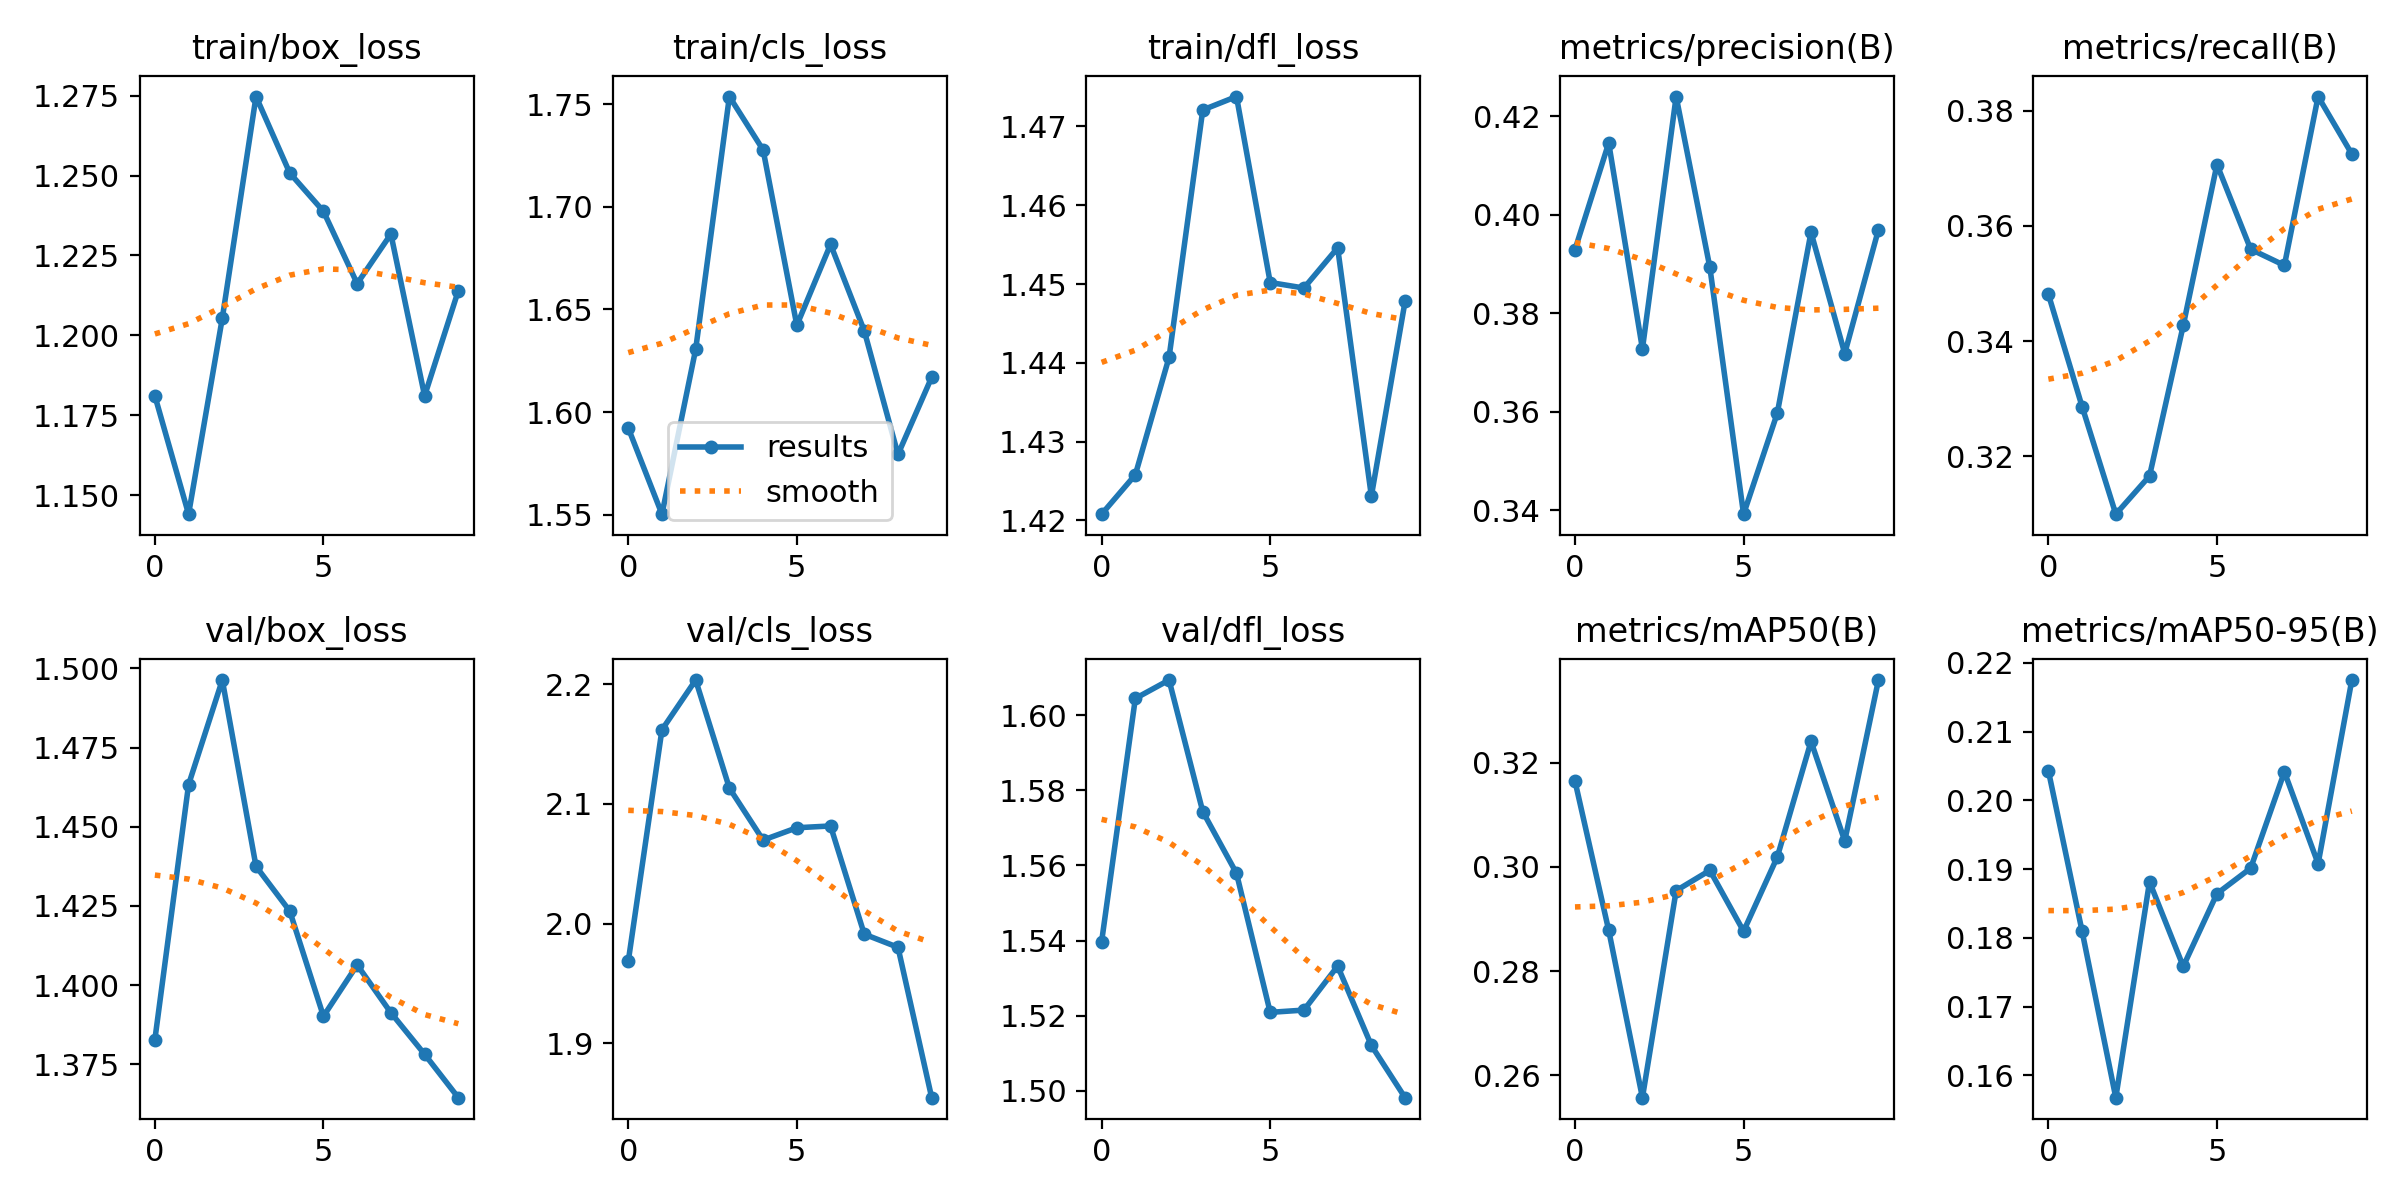

Source data for this figure (header and first rows):
epoch, train/box_loss, train/cls_loss, train/dfl_loss, metrics/precision(B), metrics/recall(B), metrics/mAP50(B), metrics/mAP50-95(B), val/box_loss, val/cls_loss, val/dfl_loss, lr/pg0, lr/pg1, lr/pg2
0, 1.181, 1.592, 1.421, 0.3929, 0.3481, 0.3165, 0.2043, 1.383, 1.968, 1.54, 0.0005492, 0.0005492, 0.0005492
1, 1.144, 1.55, 1.426, 0.4146, 0.3286, 0.2878, 0.181, 1.463, 2.162, 1.604, 0.0009955, 0.0009955, 0.0009955
2, 1.205, 1.631, 1.441, 0.3728, 0.3099, 0.2557, 0.1568, 1.496, 2.204, 1.609, 0.001332, 0.001332, 0.001332
3, 1.275, 1.754, 1.472, 0.424, 0.3166, 0.2954, 0.1882, 1.438, 2.113, 1.574, 0.001172, 0.001172, 0.001172
4, 1.251, 1.728, 1.474, 0.3893, 0.3427, 0.2994, 0.1759, 1.423, 2.07, 1.558, 0.001172, 0.001172, 0.001172
5, 1.239, 1.642, 1.45, 0.3392, 0.3706, 0.2877, 0.1864, 1.39, 2.08, 1.521, 0.001007, 0.001007, 0.001007
6, 1.216, 1.682, 1.45, 0.3597, 0.3559, 0.3019, 0.1901, 1.406, 2.082, 1.522, 0.0008418, 0.0008418, 0.0008418
7, 1.232, 1.64, 1.455, 0.3964, 0.3531, 0.3241, 0.2041, 1.391, 1.991, 1.533, 0.0006768, 0.0006768, 0.0006768
8, 1.181, 1.579, 1.423, 0.3718, 0.3825, 0.305, 0.1908, 1.378, 1.98, 1.512, 0.0005118, 0.0005118, 0.0005118
9, 1.214, 1.617, 1.448, 0.397, 0.3725, 0.3359, 0.2175, 1.365, 1.855, 1.498, 0.0003467, 0.0003467, 0.0003467
